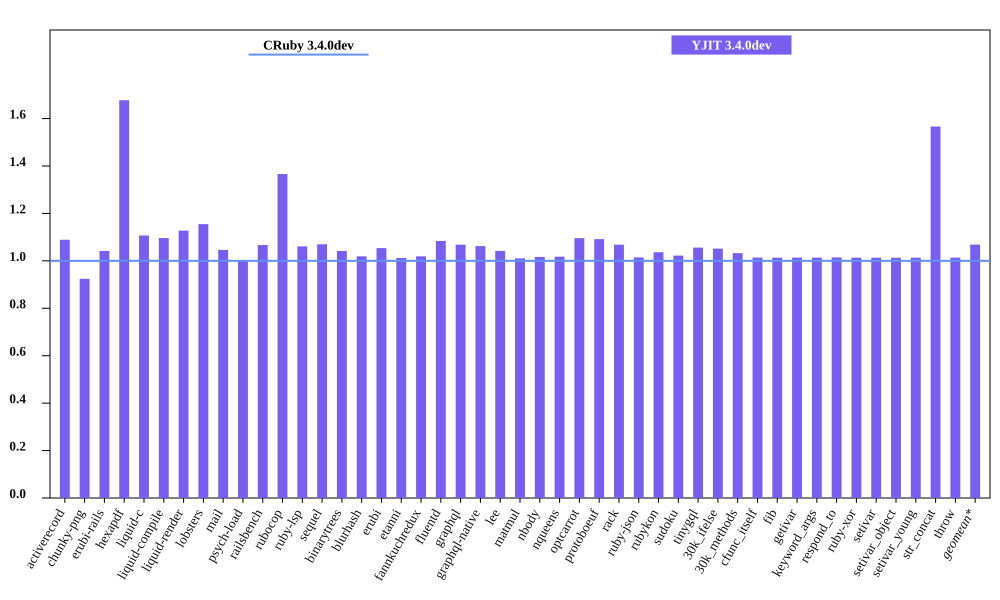

The file beside this chart, header and first rows:
bench, CRuby 3.4.0dev mem (MiB), YJIT 3.4.0dev mem (MiB), Inline Code, Outlined Code, YJIT Mem overhead
activerecord, 60.19, 65.54, 1, 1
chunky-png, 59.36, 54.86, 1, 1
erubi-rails, 108, 112.5, 2, 2
hexapdf, 164.1, 275.2, 2, 2
liquid-c, 36.67, 40.58, 1, 1
liquid-compile, 34.25, 37.55, 1, 1
liquid-render, 37.57, 42.36, 1, 1
lobsters, 284.8, 328.9, 8, 7
mail, 67.62, 70.74, 1, 1
psych-load, 36.09, 36.18, 1, 1
railsbench, 109.1, 116.4, 3, 3
rubocop, 90.63, 123.8, 6, 5
ruby-lsp, 84.25, 89.39, 1, 1
sequel, 38.94, 41.65, 1, 1
binarytrees, 26.65, 27.76, 1, 1
blurhash, 22.98, 23.42, 1, 1
erubi, 30.77, 32.42, 1, 1
etanni, 25.21, 25.52, 1, 1
fannkuchredux, 21.36, 21.77, 1, 1
fluentd, 608.8, 659.9, 1, 1
graphql, 40.57, 43.34, 1, 1
graphql-native, 38.55, 40.95, 1, 1
lee, 32.59, 33.95, 1, 1
matmul, 27.02, 27.3, 1, 1
nbody, 21.36, 21.71, 1, 1
nqueens, 22.38, 22.77, 1, 1
optcarrot, 66.61, 72.99, 1, 1
protoboeuf, 34.19, 37.32, 1, 1
rack, 31.04, 33.16, 1, 1
ruby-json, 22.61, 22.94, 1, 1
rubykon, 47.66, 49.39, 1, 1
sudoku, 21.42, 21.89, 1, 1
tinygql, 29.31, 30.95, 1, 1
30k_ifelse, 145.6, 153.1, 5, 5
30k_methods, 92.27, 95.27, 2, 2
cfunc_itself, 21.27, 21.56, 1, 1
fib, 21.27, 21.56, 1, 1
getivar, 21.29, 21.58, 1, 1
keyword_args, 21.28, 21.57, 1, 1
respond_to, 21.3, 21.61, 1, 1
ruby-xor, 22.49, 22.79, 1, 1
setivar, 21.3, 21.58, 1, 1
setivar_object, 21.29, 21.57, 1, 1
setivar_young, 21.29, 21.58, 1, 1
str_concat, 47.71, 74.73, 1, 1
throw, 21.29, 21.57, 1, 1
